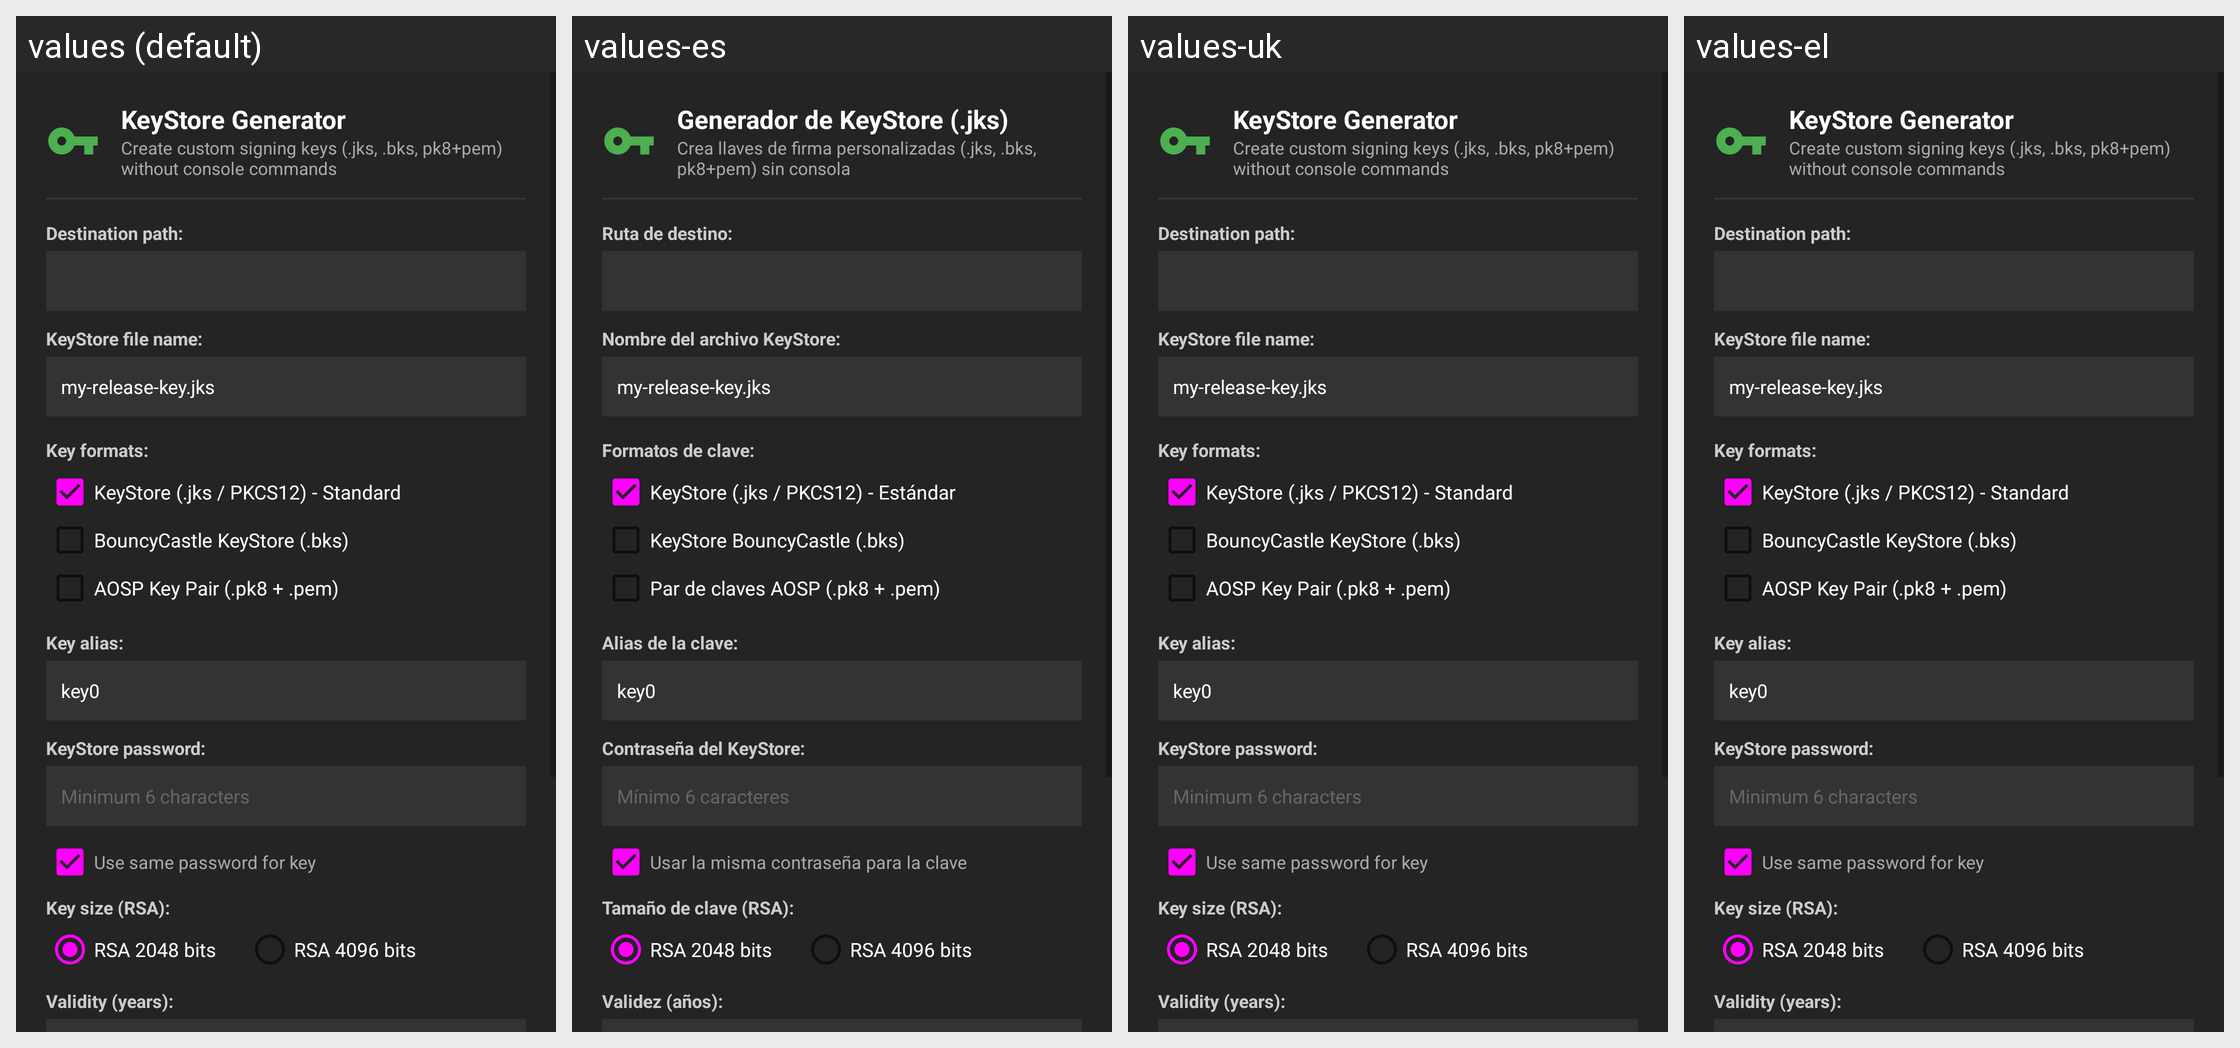

Locale-by-locale string values for the Android screen shown in this grid:
Android screen res/layout/dialog_keystore_generator.xml rendered under 4 locales, left to right: values (default), values-es, values-uk, values-el. Device: Nexus 5 (rendered at 1080×1920; each locale shown at half size, 540×960, under a caption strip naming it); theme Theme.MaterialFiles.
Other locales in the repository, not shown: values-ar, values-bg, values-ca, values-cs, values-da, values-de, values-eu, values-fa, values-fi, values-fr, values-gl, values-hu, values-in, values-is, values-it, values-iw, values-ja, values-ko, values-lt, values-nb, values-nl, values-pl, values-pt-rBR, values-pt-rPT, values-ro, values-ru, values-tr, values-vi, values-zh-rCN, values-zh-rTW.
Strings drawn on this screen, with the default value and each locale's value (text and hints the layout hard-codes, and strings that could not be matched under every locale, appear in the picture but are not listed):

keystore_generator_title
  values: KeyStore Generator
  values-es: Generador de KeyStore (.jks)
  values-uk: KeyStore Generator  [not translated; the default value is used]
  values-el: KeyStore Generator  [not translated; the default value is used]

keystore_generator_subtitle
  values: Create custom signing keys (.jks, .bks, pk8+pem) without console commands
  values-es: Crea llaves de firma personalizadas (.jks, .bks, pk8+pem) sin consola
  values-uk: Create custom signing keys (.jks, .bks, pk8+pem) without console commands  [not translated; the default value is used]
  values-el: Create custom signing keys (.jks, .bks, pk8+pem) without console commands  [not translated; the default value is used]

keystore_dest_path
  values: Destination path:
  values-es: Ruta de destino:
  values-uk: Destination path:  [not translated; the default value is used]
  values-el: Destination path:  [not translated; the default value is used]

keystore_file_name
  values: KeyStore file name:
  values-es: Nombre del archivo KeyStore:
  values-uk: KeyStore file name:  [not translated; the default value is used]
  values-el: KeyStore file name:  [not translated; the default value is used]

om_ks_formats
  values: Key formats:
  values-es: Formatos de clave:
  values-uk: Key formats:  [not translated; the default value is used]
  values-el: Key formats:  [not translated; the default value is used]

om_ks_jks
  values: KeyStore (.jks / PKCS12) - Standard
  values-es: KeyStore (.jks / PKCS12) - Estándar
  values-uk: KeyStore (.jks / PKCS12) - Standard  [not translated; the default value is used]
  values-el: KeyStore (.jks / PKCS12) - Standard  [not translated; the default value is used]

om_ks_bks
  values: BouncyCastle KeyStore (.bks)
  values-es: KeyStore BouncyCastle (.bks)
  values-uk: BouncyCastle KeyStore (.bks)  [not translated; the default value is used]
  values-el: BouncyCastle KeyStore (.bks)  [not translated; the default value is used]

om_ks_pk8_pem
  values: AOSP Key Pair (.pk8 + .pem)
  values-es: Par de claves AOSP (.pk8 + .pem)
  values-uk: AOSP Key Pair (.pk8 + .pem)  [not translated; the default value is used]
  values-el: AOSP Key Pair (.pk8 + .pem)  [not translated; the default value is used]

keystore_alias
  values: Key alias:
  values-es: Alias de la clave:
  values-uk: Key alias:  [not translated; the default value is used]
  values-el: Key alias:  [not translated; the default value is used]

keystore_password
  values: KeyStore password:
  values-es: Contraseña del KeyStore:
  values-uk: KeyStore password:  [not translated; the default value is used]
  values-el: KeyStore password:  [not translated; the default value is used]

om_ks_min_6_chars
  values: Minimum 6 characters
  values-es: Mínimo 6 caracteres
  values-uk: Minimum 6 characters  [not translated; the default value is used]
  values-el: Minimum 6 characters  [not translated; the default value is used]

keystore_same_password
  values: Use same password for key
  values-es: Usar la misma contraseña para la clave
  values-uk: Use same password for key  [not translated; the default value is used]
  values-el: Use same password for key  [not translated; the default value is used]

keystore_key_size
  values: Key size (RSA):
  values-es: Tamaño de clave (RSA):
  values-uk: Key size (RSA):  [not translated; the default value is used]
  values-el: Key size (RSA):  [not translated; the default value is used]

keystore_validity_years
  values: Validity (years):
  values-es: Validez (años):
  values-uk: Validity (years):  [not translated; the default value is used]
  values-el: Validity (years):  [not translated; the default value is used]
